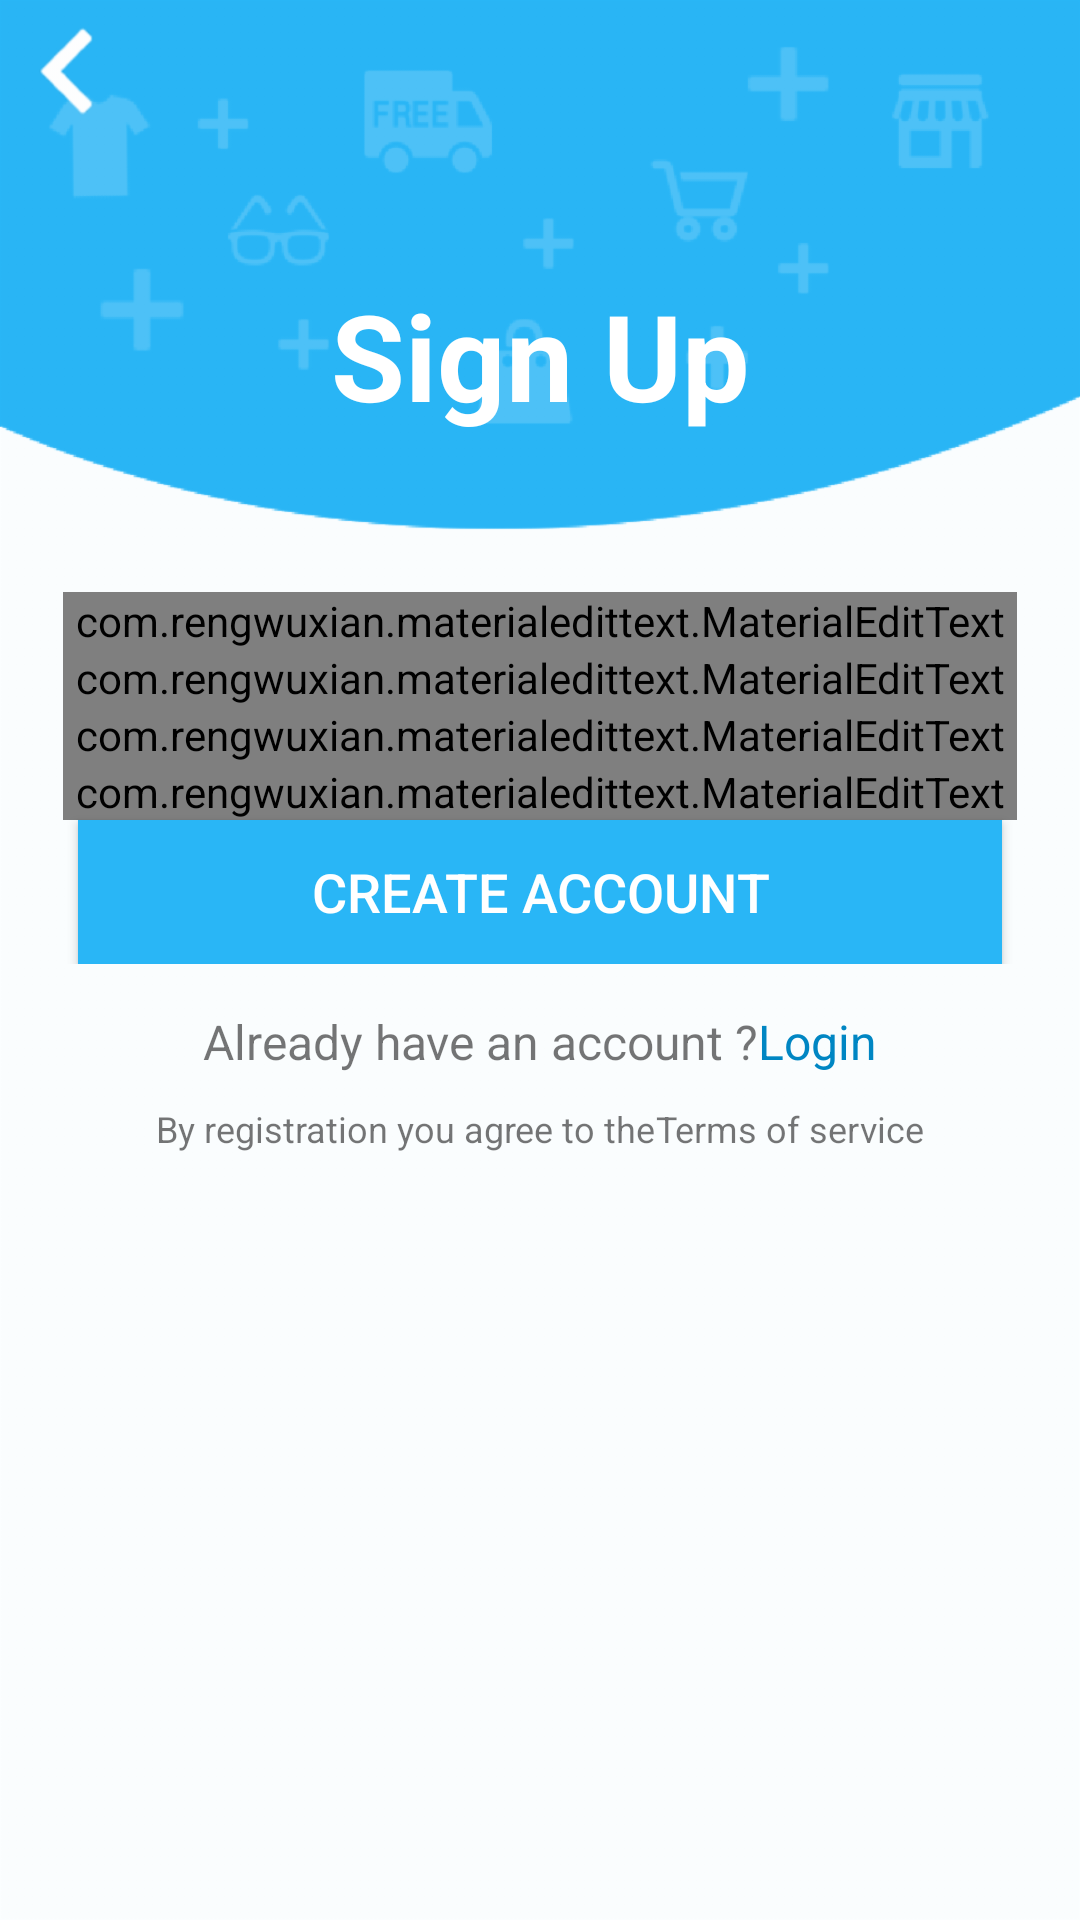

Here is an Android app screen rendered from its layout file. Give the layout XML and the strings, colors and styles it references.
<!-- AndroidManifest.xml: activity theme WithNoActionBar -->
<!-- res/layout/activity_signup.xml -->
<?xml version="1.0" encoding="utf-8"?>
<LinearLayout xmlns:android="http://schemas.android.com/apk/res/android"
    xmlns:app="http://schemas.android.com/apk/res-auto"
    xmlns:tools="http://schemas.android.com/tools"
    android:layout_width="match_parent"
    android:layout_height="match_parent"
    android:background="@drawable/shop_bg"
    android:orientation="vertical"
    tools:context=".SignupActivity">

    <LinearLayout
        android:layout_width="match_parent"
        android:layout_height="match_parent"
        android:orientation="vertical"
        android:weightSum="10">

        <ImageView
            android:id="@+id/img_back_to_login"
            android:layout_width="30dp"
            android:layout_height="0dp"
            android:layout_weight="0.5"
            android:layout_marginTop="8dp"
            android:layout_marginLeft="8dp"
            android:src="@drawable/back_ic"/>

        <TextView
            android:layout_width="match_parent"
            android:layout_height="0dp"
            android:layout_weight="2.5"
            android:text="Sign Up"
            android:gravity="center"
            android:textColor="@color/white"
            android:textStyle="bold"
            android:textSize="40sp"/>

        <LinearLayout
            android:layout_width="match_parent"
            android:layout_height="0dp"
            android:layout_weight="7"
            android:orientation="vertical">

            <LinearLayout
                android:id="@+id/layout1"
                android:layout_width="match_parent"
                android:layout_height="wrap_content"
                android:layout_marginLeft="16dp"
                android:layout_marginRight="16dp"
                android:layout_marginBottom="10dp"
                android:orientation="vertical">

                <com.rengwuxian.materialedittext.MaterialEditText
                    android:id="@+id/email"
                    android:layout_width="match_parent"
                    android:layout_height="wrap_content"
                    android:layout_marginStart="5dp"
                    android:layout_marginLeft="5dp"
                    android:layout_marginEnd="5dp"
                    android:layout_marginRight="5dp"
                    android:focusable="true"
                    android:focusableInTouchMode="true"
                    android:hint="@string/email"
                    android:inputType="textEmailAddress"
                    android:textColorHint="@android:color/darker_gray"
                    android:textSize="18sp"
                    app:met_floatingLabel="highlight"
                    app:met_floatingLabelTextSize="14sp"
                    app:met_iconLeft="@drawable/ic_mail"
                    app:met_iconPadding="0dp"
                    app:met_maxCharacters="50"
                    app:met_primaryColor="@color/colorPrimaryDark"
                    app:met_singleLineEllipsis="true" />

                <com.rengwuxian.materialedittext.MaterialEditText
                    android:id="@+id/name"
                    android:layout_width="match_parent"
                    android:layout_height="wrap_content"
                    android:layout_marginStart="5dp"
                    android:layout_marginLeft="5dp"
                    android:layout_marginEnd="5dp"
                    android:layout_marginRight="5dp"
                    android:focusable="true"
                    android:focusableInTouchMode="true"
                    android:hint="@string/name"
                    android:inputType="textCapWords"
                    android:textColorHint="@android:color/darker_gray"
                    android:textSize="18sp"
                    app:met_floatingLabel="highlight"
                    app:met_floatingLabelTextSize="14sp"
                    app:met_iconLeft="@drawable/ic_person"
                    app:met_iconPadding="0dp"
                    app:met_maxCharacters="50"
                    app:met_primaryColor="@color/colorPrimaryDark"
                    app:met_singleLineEllipsis="true" />

                <com.rengwuxian.materialedittext.MaterialEditText
                    android:id="@+id/phone"
                    android:layout_width="match_parent"
                    android:layout_height="wrap_content"
                    android:layout_marginStart="5dp"
                    android:layout_marginLeft="5dp"
                    android:layout_marginEnd="5dp"
                    android:layout_marginRight="5dp"
                    android:focusable="true"
                    android:focusableInTouchMode="true"
                    android:hint="@string/phone_number"
                    android:inputType="phone"
                    android:textColorHint="@android:color/darker_gray"
                    android:textSize="18sp"
                    app:met_floatingLabel="highlight"
                    app:met_floatingLabelTextSize="10dp"
                    app:met_iconLeft="@drawable/phone_ic"
                    app:met_iconPadding="0dp"
                    app:met_maxCharacters="14"
                    app:met_primaryColor="@color/colorPrimaryDark"
                    app:met_singleLineEllipsis="true" />

                <com.rengwuxian.materialedittext.MaterialEditText
                    android:id="@+id/password"
                    android:layout_width="match_parent"
                    android:layout_height="wrap_content"
                    android:layout_marginStart="5dp"
                    android:layout_marginLeft="5dp"
                    android:layout_marginEnd="5dp"
                    android:layout_marginRight="5dp"
                    android:focusable="true"
                    android:focusableInTouchMode="true"
                    android:hint="@string/password"
                    android:inputType="textPassword"
                    android:textColorHint="@android:color/darker_gray"
                    android:textSize="18sp"
                    app:met_floatingLabel="highlight"
                    app:met_floatingLabelTextSize="14sp"
                    app:met_iconLeft="@drawable/lock_ic"
                    app:met_iconPadding="0dp"
                    app:met_maxCharacters="50"
                    app:met_primaryColor="@color/colorPrimaryDark"
                    app:met_singleLineEllipsis="true" />


                <Button
                    android:id="@+id/signup"
                    android:layout_width="match_parent"
                    android:layout_height="wrap_content"
                    android:layout_below="@id/layout1"
                    android:layout_marginStart="10dp"
                    android:layout_marginLeft="10dp"
                    android:layout_marginEnd="10dp"
                    android:layout_marginRight="10dp"
                    android:background="@color/colorPrimary"
                    android:text="@string/create"
                    android:textColor="@color/white"
                    android:textSize="18sp" />

            </LinearLayout>

            <LinearLayout
                android:layout_width="match_parent"
                android:layout_height="wrap_content"
                android:orientation="horizontal"
                android:padding="5dp"
                android:layout_marginStart="16dp"
                android:layout_marginEnd="16dp"
                android:gravity="center">
                <TextView
                    android:id="@+id/already_have_account_text"
                    android:layout_width="wrap_content"
                    android:layout_height="wrap_content"
                    android:text="@string/already_have_account"
                    android:textSize="16sp" />

                <TextView
                    android:id="@+id/Login_user"
                    android:layout_width="wrap_content"
                    android:layout_height="wrap_content"
                    android:text="@string/login"
                    android:textColor="@color/colorPrimaryDark"
                    android:textSize="16sp" />
            </LinearLayout>

            <LinearLayout
                android:layout_width="match_parent"
                android:layout_height="wrap_content"
                android:orientation="horizontal"
                android:padding="5dp"
                android:layout_marginStart="8dp"
                android:layout_marginEnd="8dp"
                android:gravity="center">

                <TextView
                    android:id="@+id/terms"
                    android:layout_width="wrap_content"
                    android:layout_height="wrap_content"
                    android:text="@string/agree_registration"
                    android:textSize="12sp" />

                <TextView
                    android:id="@+id/terms_of_service"
                    android:layout_width="wrap_content"
                    android:layout_height="wrap_content"
                    android:text="@string/terms"
                    android:textSize="12sp" />
            </LinearLayout>
        </LinearLayout>







    </LinearLayout>

</LinearLayout>
<!-- resources referenced by this layout -->
<resources>
  <color name="colorPrimary">#29b6f6</color>
  <color name="colorPrimaryDark">#0086c3</color>
  <color name="white">#ffffff</color>
  <!-- drawable back_ic: png bitmap (drawable-hdpi, 668 bytes) -->
  <!-- drawable ic_mail: png bitmap (drawable-hdpi, 338 bytes) -->
  <!-- drawable ic_person: png bitmap (drawable-hdpi, 365 bytes) -->
  <!-- drawable lock_ic: png bitmap (drawable-hdpi, 894 bytes) -->
  <!-- drawable phone_ic: png bitmap (drawable-hdpi, 909 bytes) -->
  <!-- drawable shop_bg: png bitmap (drawable-hdpi, 15796 bytes) -->
  <string name="agree_registration">By registration you agree to the</string>
  <string name="already_have_account">Already have an account ?</string>
  <string name="create">create account</string>
  <string name="email">Email</string>
  <string name="login">Login</string>
  <string name="name">Name</string>
  <string name="password">Password</string>
  <string name="phone_number">Phone number</string>
  <string name="terms">Terms of service</string>
  <style name="WithNoActionBar" parent="Theme.AppCompat.Light.NoActionBar">
          <item name="colorPrimary">@color/colorPrimary</item>
          <item name="colorPrimaryDark">@color/colorPrimary</item>
          <item name="colorAccent">@color/colorAccent</item>
      </style>
  <color name="colorAccent">#2979ff</color>
</resources>
